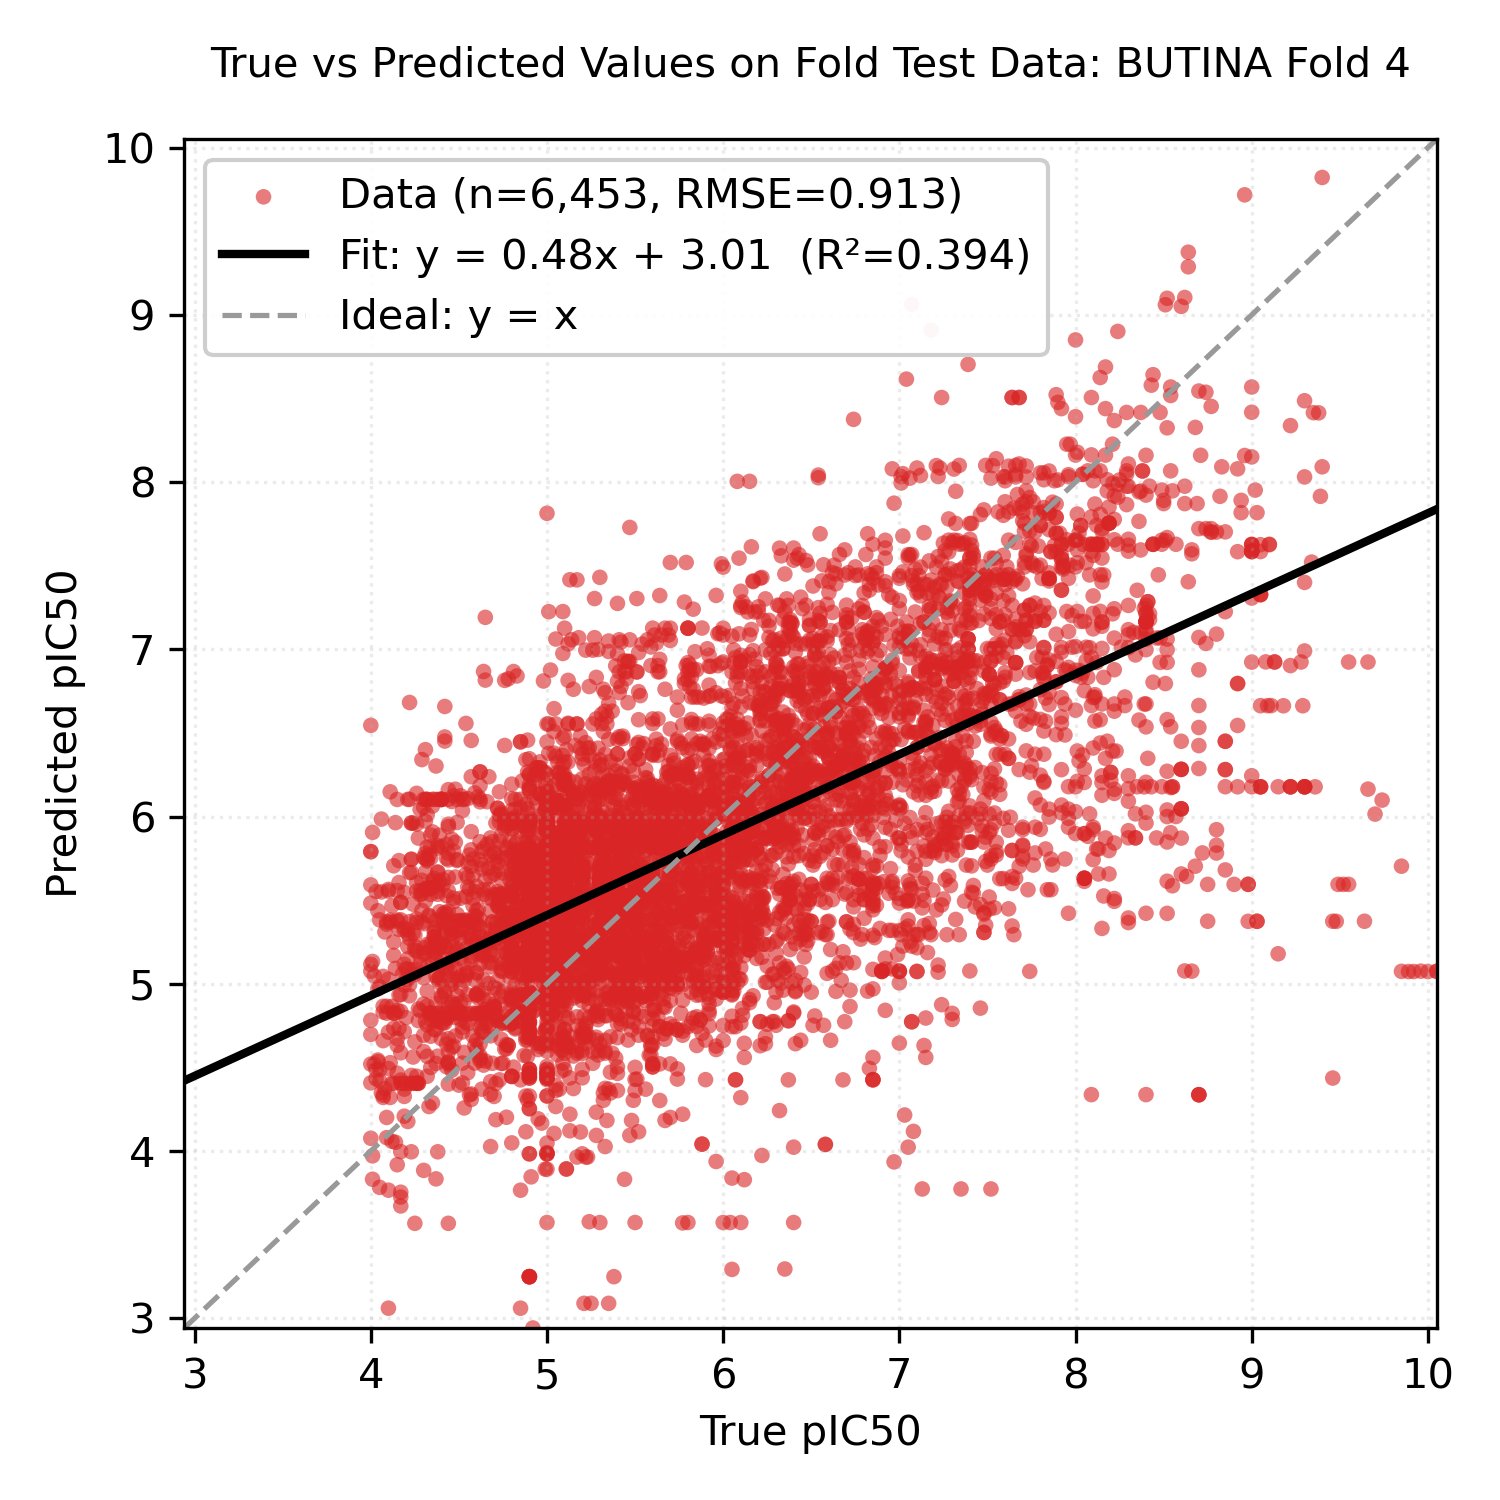

Values plotted in this chart, from the file beside it:
Smiles, y_true, y_pred
CC(C)NC(=N)c1ccc2oc(CCc3cc4ccc(C(=N)NC(C…, 8.22, 8.368
N=C(N)c1ccc2oc(CCCc3cc4cc(C(=N)N)ccc4o3)…, 7.39, 8.704
N=C(N)c1ccc2oc(CCc3cc4ccc(C(=N)N)cc4o3)c…, 8.7, 8.544
N=C(N)c1ccc2oc(CCCCCCCCCCCc3cc4cc(C(=N)N…, 6.66, 6.661
N=C(N)c1ccc2oc(CCCCCCCCCCc3cc4cc(C(=N)N)…, 6.54, 6.82
N=C(N)c1ccc2oc(CCCCCCCCCc3cc4cc(C(=N)N)c…, 6.53, 6.975
N=C(N)c1ccc2oc(CCCCCCCCc3cc4cc(C(=N)N)cc…, 6.16, 7.119
N=C(N)c1ccc2oc(CCCCCCCc3cc4cc(C(=N)N)ccc…, 6.55, 7.215
N=C(N)c1ccc2oc(CCCCCCc3cc4cc(C(=N)N)ccc4…, 6.44, 7.312
N=C(N)c1ccc2oc(CCCCCc3cc4cc(C(=N)N)ccc4o…, 7.17, 7.256
N=C(N)c1ccc2oc(CCCCc3cc4cc(C(=N)N)ccc4o3…, 7.49, 7.335
N=C(N)c1ccc2oc(CCc3cc4cc(C(=N)N)ccc4o3)c…, 8.52, 9.099
N=C(N)c1ccc2oc(Cc3cc4cc(C(=N)N)ccc4o3)cc…, 7.55, 7.208
N=C(N)c1ccc2cc(CCCCCc3cc4ccc(C(=N)N)cc4o…, 7.24, 6.934
CN(C)C(=N)c1ccc2oc(CCCCc3cc4cc(C(=N)N(C)…, 8.0, 6.844
N=C(N)c1ccc2cc(CCCCc3cc4ccc(C(=N)N)cc4o3…, 7.24, 6.778
N=C(N)c1ccc2cc(CCCc3cc4ccc(C(=N)N)cc4o3)…, 7.43, 7.401
N=C(N)c1ccc2cc(CCc3cc4ccc(C(=N)N)cc4o3)o…, 8.4, 7.922
Cc1c(-c2ccc(C(=N)NC(C)C)cc2)oc(-c2ccc(C(…, 7.05, 7.547
Cc1c(-c2ccc(C(=N)NC(C)C)cc2)oc(-c2ccc(C(…, 7.42, 7.546
CC(C)NC(=N)c1ccc(-c2cc3cc(C(=N)NC(C)C)cc…, 6.51, 7.378
CC(C)NC(=N)c1ccc(-c2cc3cc(C(=N)NC(C)C)cc…, 7.25, 7.635
CC(C)NC(=N)c1ccc(-c2cc3cc(C(=N)NC(C)C)cc…, 7.55, 7.516
CC(C)NC(=N)c1ccc(-c2cc3cc(C(=N)NC(C)C)cc…, 7.14, 7.697
CC(C)NC(=N)c1ccc(-c2cc3ccc(C(=N)NC(C)C)c…, 6.22, 7.43
CC(C)NC(=N)c1ccc(-c2cc3ccc(C(=N)NC(C)C)c…, 7.82, 7.826
CC(C)NC(=N)c1ccc(O)c(-c2cc3cc(C(=N)NC(C)…, 6.29, 6.388
CC(C)NC(=N)c1ccc(O)c(-c2cc3ccc(C(=N)NC(C…, 6.2, 6.66
COc1cc(C(=N)NC(C)C)cc2cc(-c3ccc(C(=N)NC(…, 7.32, 7.945
COc1cc(C(=N)NC(C)C)ccc1-c1cc2ccc(C(=N)NC…, 6.69, 7.595
COc1cc(C(=N)NC(C)C)ccc1-c1cc2cc(C(=N)NC(…, 7.7, 7.769
COc1ccc(C(=N)NC(C)C)cc1-c1cc2cc(C(=N)NC(…, 6.6, 6.836
COc1ccc(C(=N)NC(C)C)cc1-c1cc2ccc(C(=N)NC…, 6.53, 7.024
COc1cc(C(=N)NC(C)C)cc2cc(CCCCCc3cc4cc(C(…, 6.88, 7.175
CC(C)NC(=N)c1cccc2oc(Cc3cc4c(C(=N)NC(C)C…, 6.04, 6.401
N=C(N)c1ccc(-c2cncc(-c3ccc(C(=N)N)nc3)n2…, 8.0, 8.85
N=C(N)c1ccc(-c2ccc(-c3ccc(C(=N)N)cn3)o2)…, 8.19, 7.754
N=C(N)c1ccc(-c2ccc(-c3ccc(C(=N)N)cn3)o2)…, 8.19, 7.754
N=C(N)c1ccc(-c2ccc(-c3ccc(C(=N)N)cn3)o2)…, 8.19, 7.754
N=C(N)c1ccc(-c2ccc(-c3ccc(C(=N)N)cn3)o2)…, 8.19, 7.754
N=C(N)c1ccc(-c2ccc(-c3ccc(C(=N)N)o3)cn2)…, 5.0, 7.813
N=C(N)c1ccc(-c2ccc(-c3cnc(C(=N)N)cn3)cn2…, 8.24, 8.901
N=C(N)c1ccc(-c2cnc(-c3ccc(C(=N)N)nc3)s2)…, 8.6, 9.051
N=C(N)c1ccc(-c2cncc(-c3ccc(C(=N)N)cn3)n2…, 7.28, 7.582
N=C(N)c1ccc(-c2cncc(-c3ccc(C(=N)N)cn3)n2…, 7.51, 6.741
N=C(N)c1ccc(-c2ncc(-c3ccc(C(=N)N)nc3)s2)…, 8.62, 9.104
N=C(N)c1ccc(-c2ncc(-c3ccc(C(=N)N)nc3)s2)…, 7.89, 8.523
CO/N=C(\N)c1ccc(-c2cncc(-c3ccc(/C(N)=N\O…, 6.48, 5.48
Cc1cc(C(=N)N)ccc1-c1cncc(-c2ccc(C(=N)N)c…, 6.49, 7.144
N/C(=N\O)c1ccc(-c2cncc(-c3ccc(/C(N)=N/O)…, 6.06, 6.318
N/C(=N\O)c1ccc(-c2cncc(-c3ccc(/C(N)=N/O)…, 5.08, 5.822
N/C(=N\O)c1ccc(-c2cncc(-c3ccc(/C(N)=N/O)…, 6.34, 6.161
N/C(=N\O)c1ccc(-c2cncc(-c3ccc(/C(N)=N\O)…, 6.11, 6.259
N=C(N)c1ccc(-c2ccc(-c3ccc(C(=N)N)nc3)cc2…, 9.4, 9.822
N=C(N)c1ccc(-c2ccc(-c3ccc(C(=N)N)o3)o2)c…, 9.0, 8.151
N=C(N)c1ccc(-c2ccc(-c3ccc(C(=N)N)s3)s2)c…, 8.64, 9.288
N=C(N)c1ccc(-c2cnc(-c3ccc(C(=N)N)nc3)s2)…, 8.96, 9.718
N=C(N)c1ccc(-c2cncc(-c3ccc(C(=N)N)cc3F)n…, 7.57, 7.011
N=C(N)c1ccc(-c2cncc(-c3ccc(C(=N)N)nc3)n2…, 7.07, 9.063
N=C(N)c1ccc2cc(-c3ccc(-c4ccc(C(=N)N)nc4)…, 8.44, 8.642
... 6,393 more rows
